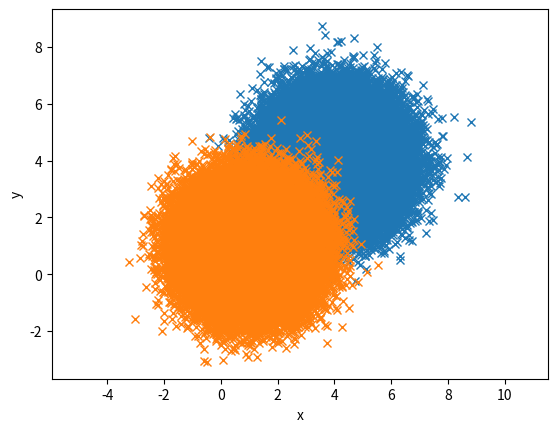

This chart was generated by the following Python code:
# -*- coding: utf-8 -*-
"""
Created on Fri Dec 11 11:08:45 2020

@author: Lenovo
"""

import numpy as np
import matplotlib.pyplot as plt

"""توليد سمپل هاي گوسي تصادفي و پلات كردن آنها"""
def gaussian_generator_f():
    
    global x1,x2,y1,y2
    
    mean_c1 =(1, 1)
    cov_c1 =[[1, 0], [0, 1]]

    mean_c2 = (4, 4)
    cov_c2 =[[1, 0], [0, 1]]
    
    x1, y1 = np.random.default_rng().multivariate_normal(mean_c1, cov_c1, 100000).T
    x2, y2 = np.random.default_rng().multivariate_normal(mean_c2, cov_c2, 100000).T


gaussian_generator_f()


plt.plot(x2 , y2, 'x')
plt.axis('equal')
plt.xlabel("x")


plt.plot(x1 , y1,  'x')
plt.axis('equal')
plt.ylabel("y")